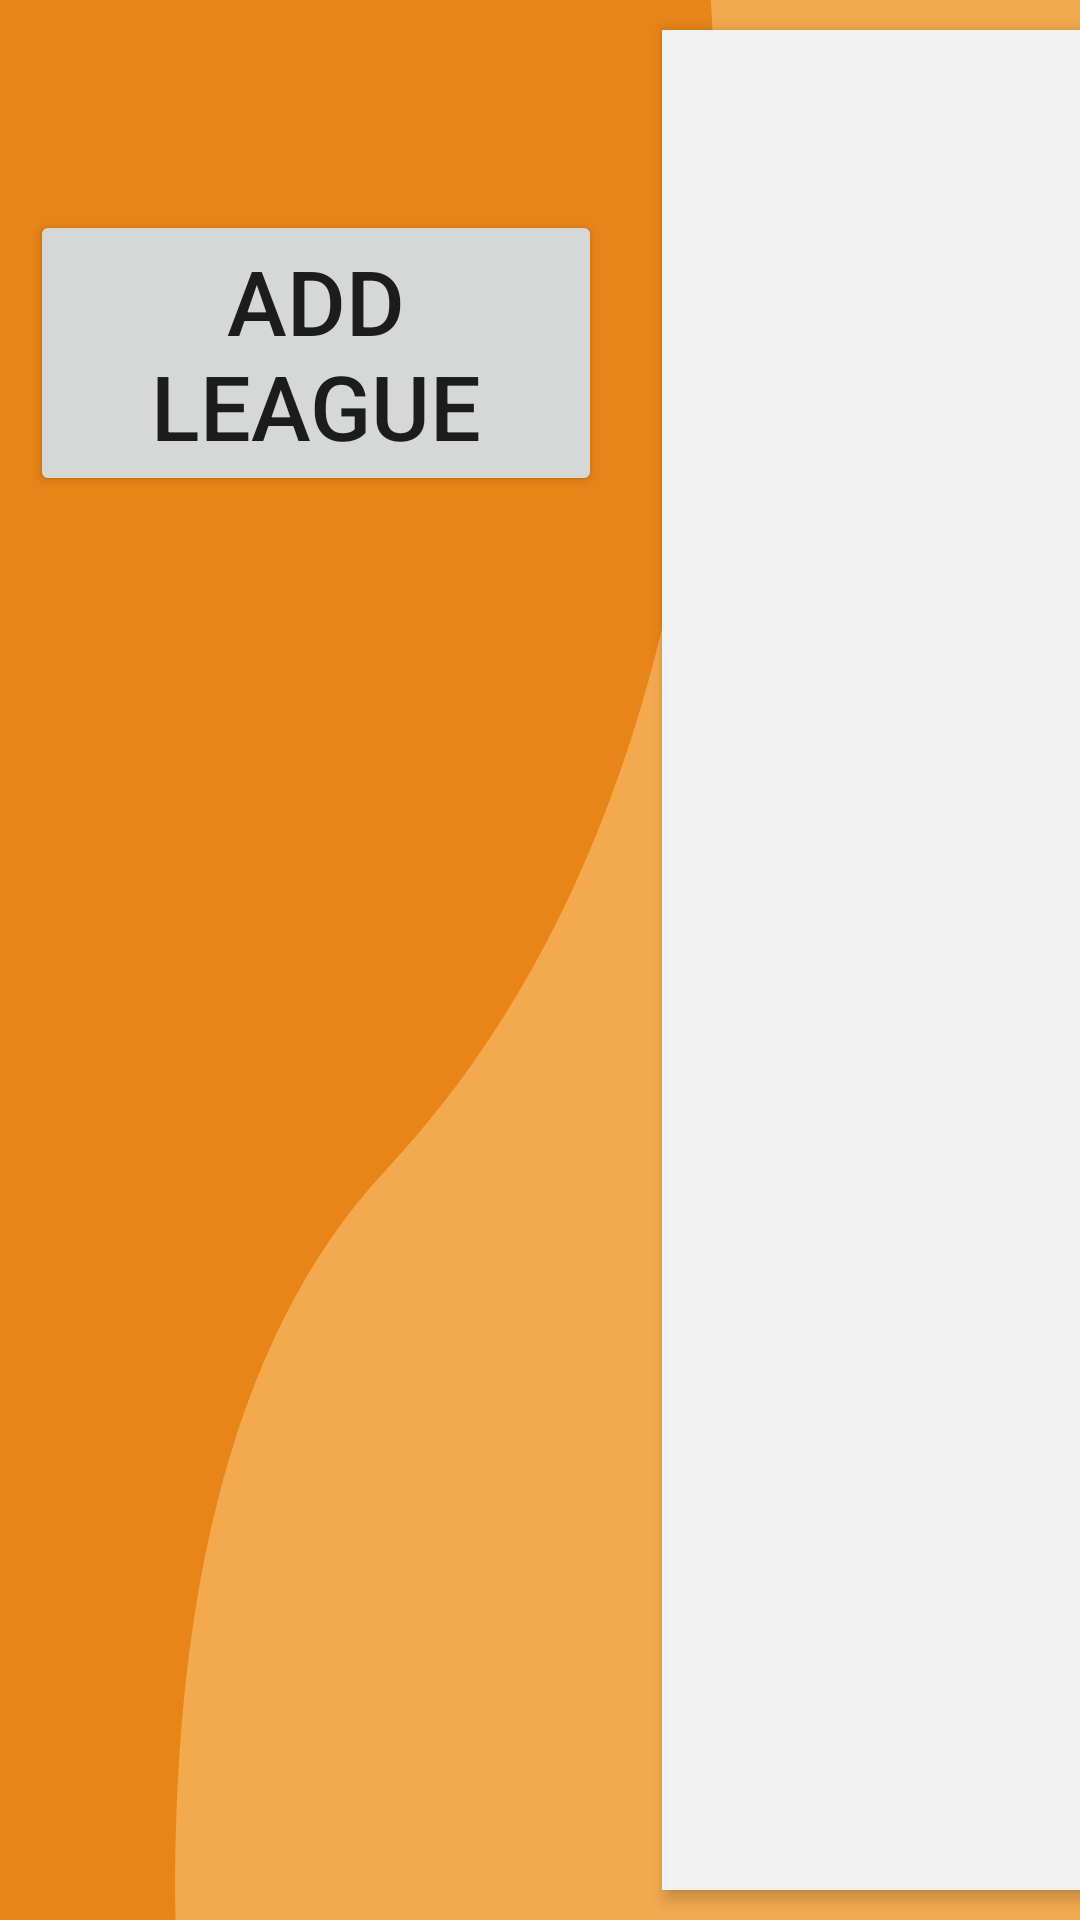

The Android layout XML behind this screen, and the referenced resources:
<!-- AndroidManifest.xml: application theme AppTheme -->
<!-- res/layout/add_league.xml -->
<?xml version="1.0" encoding="utf-8"?>
<RelativeLayout xmlns:android="http://schemas.android.com/apk/res/android"
    xmlns:app="http://schemas.android.com/apk/res-auto"
    xmlns:tools="http://schemas.android.com/tools"
    android:layout_width="match_parent"
    android:layout_height="match_parent"
    android:background="@drawable/bg_admin"
    android:clipToPadding="false"
    android:gravity="center"
    tools:context=".Manage.AddLeague">

    <GridLayout
        android:columnCount="3"
        android:layout_width="match_parent"
        android:layout_height="match_parent">

        <LinearLayout
            android:padding="10dp"
            android:orientation="vertical"
            android:layout_columnWeight="1"
            android:layout_width="wrap_content"
            android:layout_height="match_parent">

            <Button
                android:layout_margin="5dp"
                android:background="@drawable/ic_arrow_back_black_24dp"
                android:layout_width="50dp"
                android:layout_height="50dp"/>

            <Button
                android:id="@+id/btnAddLeague"
                android:layout_width="match_parent"
                android:layout_height="wrap_content"
                android:paddingVertical="10dp"
                android:text="Add League"
                android:textSize="30sp" />
        </LinearLayout>


        <LinearLayout
            android:layout_width="match_parent"
            android:layout_height="match_parent"
            android:layout_row="0"
            android:layout_column="1"
            android:layout_columnWeight="10"
            android:layout_margin="10dp"
            android:background="#F2F2F2"
            android:baselineAligned="false"
            android:elevation="3dp"
            android:orientation="vertical">

            <ListView
                android:id="@+id/leagueList"
                android:layout_width="match_parent"
                android:layout_height="match_parent" />
        </LinearLayout>

    </GridLayout>
</RelativeLayout>
<!-- resources referenced by this layout -->
<resources>
  <!-- drawable bg_admin (drawable) -->
  <vector xmlns:android="http://schemas.android.com/apk/res/android"
      android:width="1920dp"
      android:height="1200dp"
      android:viewportWidth="1920"
      android:viewportHeight="1200">
    <path
        android:pathData="M0,0h1920v1200h-1920z"
        android:fillColor="#f3aa4e"/>
    <path
        android:pathData="M1263.75,0H0V1200H312c-6.64,-182.5 82,-359.78 374.62,-468.93C1263.27,515.94 1294.83,179.07 1263.75,0Z"
        android:strokeAlpha="0.9"
        android:fillColor="#e88014"
        android:fillAlpha="0.9"/>
  </vector>
  <style name="AppTheme" parent="Theme.AppCompat.Light.NoActionBar">
          
          <item name="colorPrimary">@color/colorPrimary</item>
          <item name="colorPrimaryDark">@color/colorPrimaryDark</item>
          <item name="colorAccent">@color/colorAccent</item>
          <item name="android:windowFullscreen">true</item>
      </style>
  <color name="colorPrimary">#008577</color>
  <color name="colorPrimaryDark">#00574B</color>
  <color name="colorAccent">#D81B60</color>
</resources>
